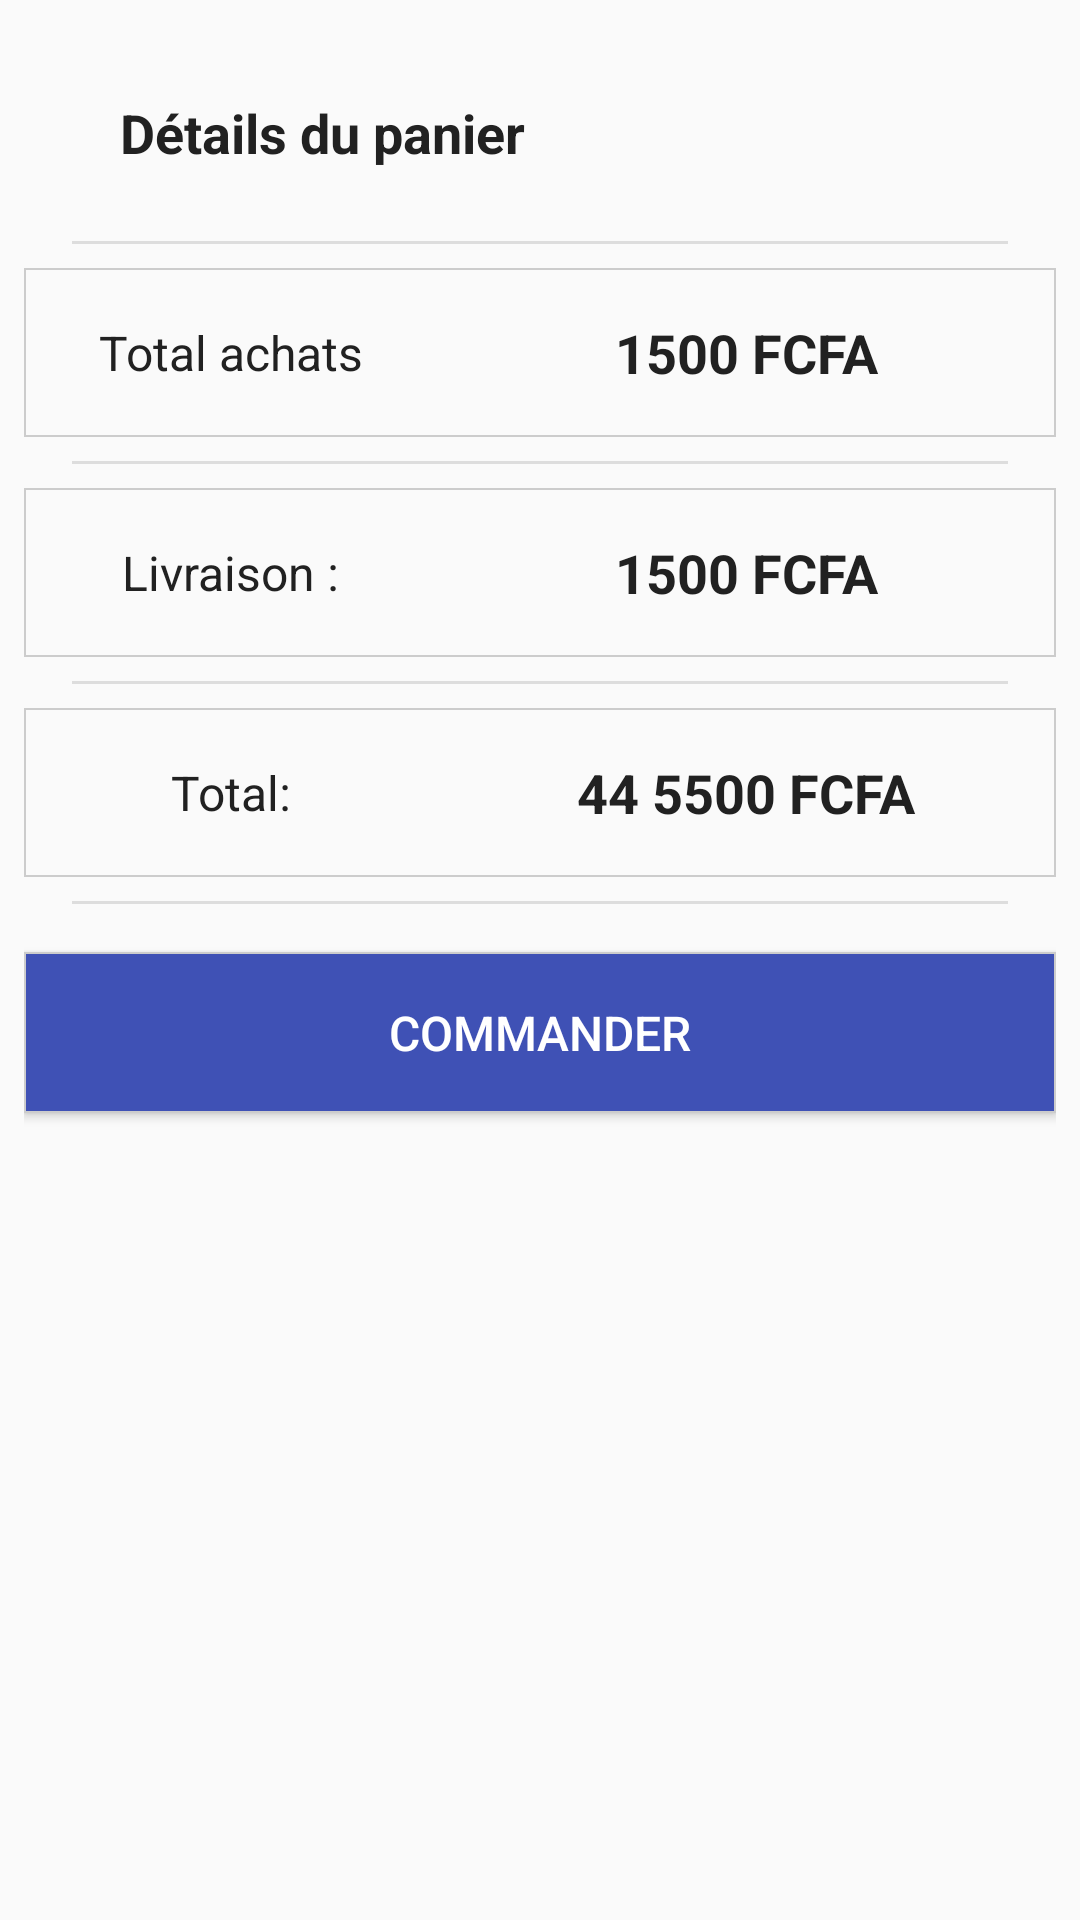

Produce the Android XML layout that renders to this screen, including the resource entries it uses.
<!-- AndroidManifest.xml: application theme AppTheme -->
<!-- res/layout/model_dialog_valid_commande.xml -->
<?xml version="1.0" encoding="utf-8"?>
<LinearLayout
    android:id="@+id/layout_sheet"
    xmlns:android="http://schemas.android.com/apk/res/android"
    android:orientation="vertical"
    android:layout_width="match_parent"
    android:layout_height="wrap_content"
    android:padding="8dp">

    <TextView
        android:layout_width="wrap_content"
        android:layout_height="wrap_content"
        android:layout_gravity="center_vertical"
        android:gravity="center"
        android:padding="16dp"
        android:text="@string/title_total_cart"
        android:textColor="#212121"
        android:textSize="18sp"
        android:textStyle="bold"
        android:layout_marginLeft="16dp"
        android:layout_marginRight="16dp"
        android:layout_marginTop="8dp"
        android:layout_marginBottom="8dp"/>

    <View
        android:layout_width="match_parent"
        android:layout_height="1dp"
        android:background="#ddd"
        android:layout_marginRight="@dimen/fab_margin"
        android:layout_marginLeft="@dimen/fab_margin" />

    <LinearLayout
        android:orientation="horizontal"
        android:layout_width="match_parent"
        android:layout_height="wrap_content"
        android:gravity="center_vertical"
        android:background="@drawable/rect_empty_border"
        android:layout_marginTop="8dp"
        android:layout_marginBottom="8dp">

        <TextView
            android:layout_width="match_parent"
            android:layout_height="wrap_content"
            android:layout_gravity="center_vertical"
            android:gravity="center"
            android:padding="16dp"
            android:text="@string/total_achats"
            android:textColor="#212121"
            android:textSize="16sp"
            android:layout_weight="60"/>


        <TextView
            android:layout_width="match_parent"
            android:layout_height="wrap_content"
            android:layout_gravity="center_vertical"
            android:gravity="center"
            android:padding="16dp"
            android:text="@string/gratuite"
            android:id="@+id/total_achats"
            android:textColor="#212121"
            android:textSize="18sp"
            android:textStyle="bold"
            android:layout_weight="40"/>

    </LinearLayout>

    <View
        android:layout_width="match_parent"
        android:layout_height="1dp"
        android:background="#ddd"
        android:layout_marginRight="@dimen/fab_margin"
        android:layout_marginLeft="@dimen/fab_margin" />

    <LinearLayout
        android:orientation="horizontal"
        android:layout_width="match_parent"
        android:layout_height="wrap_content"
        android:gravity="center_vertical"
        android:background="@drawable/rect_empty_border"
        android:layout_marginTop="8dp"
        android:layout_marginBottom="8dp">

        <TextView
            android:layout_width="match_parent"
            android:layout_height="wrap_content"
            android:layout_gravity="center_vertical"
            android:gravity="center"
            android:padding="16dp"
            android:text="@string/livraison"
            android:textColor="#212121"
            android:textSize="16sp"
            android:layout_weight="60"/>


        <TextView
            android:layout_width="match_parent"
            android:layout_height="wrap_content"
            android:layout_gravity="center_vertical"
            android:gravity="center"
            android:padding="16dp"
            android:text="@string/gratuite"
            android:textColor="#212121"
            android:textSize="18sp"
            android:textStyle="bold"
            android:layout_weight="40"/>

    </LinearLayout>

    <View
        android:layout_width="match_parent"
        android:layout_height="1dp"
        android:background="#ddd"
        android:layout_marginRight="@dimen/fab_margin"
        android:layout_marginLeft="@dimen/fab_margin"/>

    <LinearLayout
        android:orientation="horizontal"
        android:layout_width="match_parent"
        android:layout_height="wrap_content"
        android:gravity="center_vertical"
        android:background="@drawable/rect_empty_border"
        android:layout_marginTop="8dp"
        android:layout_marginBottom="8dp">

        <TextView
            android:layout_width="match_parent"
            android:layout_height="wrap_content"
            android:layout_gravity="center_vertical"
            android:gravity="center"
            android:padding="16dp"
            android:text="@string/total"
            android:textColor="#212121"
            android:textSize="16sp"
            android:layout_weight="60"/>


        <TextView
            android:id="@+id/soustotal"
            android:layout_width="match_parent"
            android:layout_height="wrap_content"
            android:layout_gravity="center_vertical"
            android:gravity="center"
            android:padding="16dp"
            android:text="44 5500 FCFA"
            android:textColor="#212121"
            android:textSize="18sp"
            android:textStyle="bold"
            android:layout_weight="40"/>


    </LinearLayout>

    <View
        android:layout_width="match_parent"
        android:layout_height="1dp"
        android:background="#ddd"
        android:layout_marginRight="@dimen/fab_margin"
        android:layout_marginLeft="@dimen/fab_margin" />

    <Button
        android:id="@+id/commande"
        android:layout_width="match_parent"
        android:layout_height="wrap_content"
        android:text="@string/commander"
        android:textSize="16sp"
        android:textColor="@color/white"
        android:layout_marginTop="16dp"
        android:layout_marginBottom="16dp"
        android:padding="16dp"
        android:background="@drawable/rect_full_border"
        android:layout_gravity="bottom|center_horizontal"/>

</LinearLayout>
<!-- resources referenced by this layout -->
<resources>
  <color name="white">#FFFFFF</color>
  <dimen name="fab_margin">16dp</dimen>
  <!-- drawable rect_empty_border (drawable) -->
  <?xml version="1.0" encoding="utf-8"?>
  <shape xmlns:android="http://schemas.android.com/apk/res/android">
  
      <solid
          android:color="@android:color/transparent" />
  
      <stroke
          android:color="#ccc"
          android:width="0.5dp" />
  
  </shape>
  <!-- drawable rect_full_border (drawable) -->
  <?xml version="1.0" encoding="utf-8"?>
  <shape xmlns:android="http://schemas.android.com/apk/res/android">
  
      <solid
          android:color="@color/colorAccent" />
  
      <stroke
          android:color="#ccc"
          android:width="0.5dp" />
  
  </shape>
  <string name="commander">Commander</string>
  <string name="gratuite">1500 FCFA </string>
  <string name="livraison">Livraison : </string>
  <string name="title_total_cart">Détails du panier</string>
  <string name="total">Total: </string>
  <string name="total_achats">Total achats</string>
  <style name="AppTheme" parent="Theme.AppCompat.Light.DarkActionBar">
          
          <item name="colorPrimary">@color/colorPrimary</item>
          <item name="colorPrimaryDark">@color/colorPrimaryDark</item>
          <item name="colorAccent">@color/colorAccent</item>
          <item name="windowActionBar">false</item>
          <item name="windowNoTitle">true</item>
      </style>
  <color name="colorAccent">#3F51B5</color>
  <color name="colorPrimary">#880e4f</color>
  <color name="colorPrimaryDark">#600E4F</color>
</resources>
